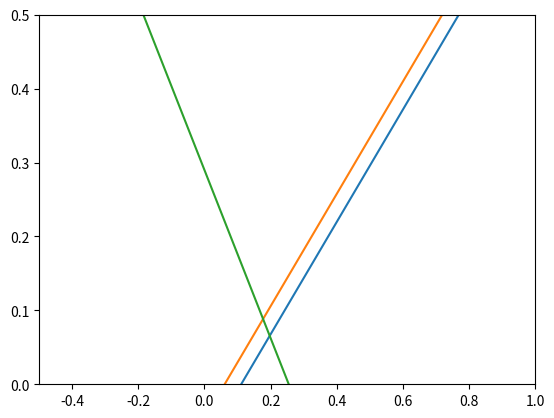

Python code for this plot:
import numpy as np
import matplotlib.pyplot as plt

M_cruise = 0.6                  # Cruise Mach number [-]
D_fuselage = 2.8                # Diameter of the fuselage [m]
b = 31                          # Span of the aircraft [m]
S = 50                          # Wing surface area [m^2]
c_root = 1.8                    # Wing root chord [m]

# Horizontal Tail Parameters
A_h = 4                         # Aspect ratio of the horizontal tail [-]
sweep_h = 15                    # Sweep of the horizontal tail [deg]

# Main Wing Parameters
A_w = 20                        # Aspect ratio of the main wing [-]
sweep_w = 0                     # Sweep of the main wing [deg]

# General Aircraft Parameters
x_ac = 10.2                     # Position of the aerodynamic center [m]
l_h = 11                        # Tail arm of the horizontal tail [-]
c = 2                           # Chord length of the main wing [m]
Vh_V2 = 1                       # Correction factor of velocity over the tail, should be 1 for T-tail [-]

xLEMAC = 10                     # Position of the leading edge of the MAC [m]
MAC = 1.8                       # Length of the MAC [m]

C_L_h = -0.35*(A_h)**(1/3)      # Lift coefficient of the horizontal tail, for a fixed tail [-]
C_L_Aminh = 1.93                # Lift coefficient of the entire aircraft without horizontal tail [-]
C_m_ac = -0.5                   # Moment coefficient around the aerodyamic center [-]
downwash = 4/(A_w+2)            # Downwash effect on the horizontal tail [-]

SM = 0.05                       # Stability margin as a percentage of MAC [-]


# DATCOM Estimation Methods
beta = np.sqrt(1-M_cruise**2)
C_L_alpha_h = (2*np.pi*A_h) / (2 + np.sqrt(4 + ((A_h*beta)/0.95)**2 * (1 + (np.tan(np.radians(sweep_h))/beta**2)))) 
C_L_alpha_w = (2*np.pi*A_w) / (2 + np.sqrt(4 + ((A_w*beta)/0.95)**2 * (1 + (np.tan(np.radians(sweep_w))/beta**2))))
C_L_alpha_Aminh = C_L_alpha_w * (1 + 2.15 * (D_fuselage / b)) * ((S - c_root * D_fuselage) / S) + (np.pi / 2) * (D_fuselage**2 / S)

# Make array of tail surfaces
Sh_S = np.linspace(0, 0.6, 100)

# Stability Equations
x_cg_neutral_stability = x_ac + (C_L_alpha_h / C_L_alpha_Aminh) * (1 - downwash) * (l_h / c) * Sh_S * Vh_V2
x_cg_neutral_stability = (x_cg_neutral_stability - xLEMAC) / MAC
x_cg_stability = x_cg_neutral_stability - SM

# Controllability Equation
x_cg_controllability = x_ac - (C_m_ac / C_L_Aminh) + (C_L_h / C_L_Aminh) * (l_h / c) * Sh_S * Vh_V2 
x_cg_controllability = (x_cg_controllability - xLEMAC) / MAC

# Generate Scissor Plot
plt.plot(x_cg_neutral_stability, Sh_S)
plt.plot(x_cg_stability, Sh_S)
plt.plot(x_cg_controllability, Sh_S)
plt.xlim([-0.5,1])
plt.ylim([0,0.5])
plt.show()
